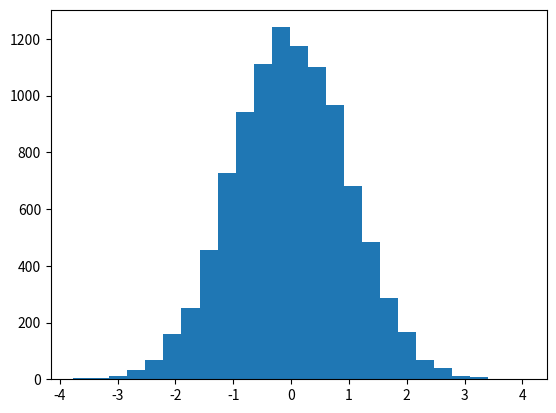

Write the Python code that produced this figure. (Note: this script raises an exception after producing the figure.)
%matplotlib inline

import matplotlib.pyplot as plt
import numpy as np


random_state = np.random.RandomState(19680801)
X = random_state.randn(10000)

fig, ax = plt.subplots()
ax.hist(X, bins=25, normed=True)
x = np.linspace(-5, 5, 1000)
ax.plot(x, 1 / np.sqrt(2*np.pi) * np.exp(-(x**2)/2), linewidth=4)
ax.set_xticks([])
ax.set_yticks([])
fig.savefig("histogram_frontpage.png", dpi=25)  # results in 160x120 px image